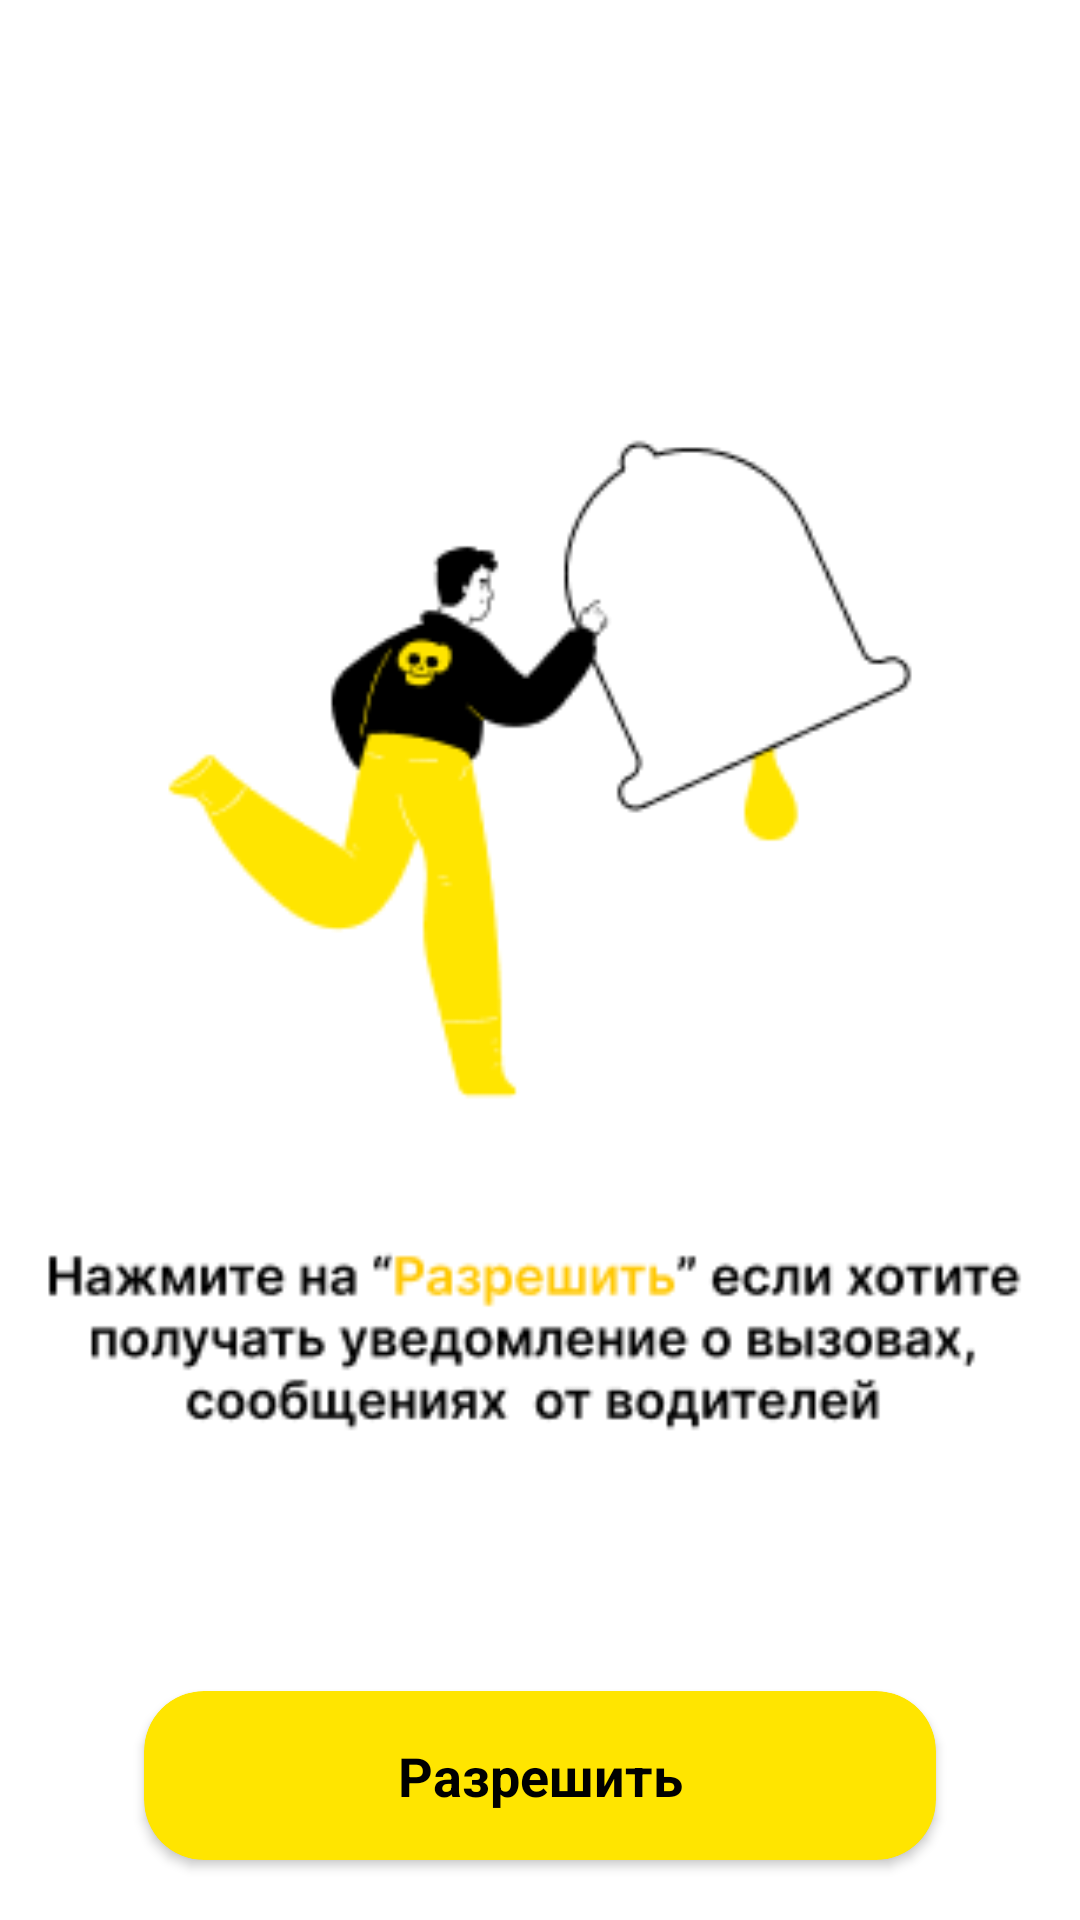

Produce the Android XML layout that renders to this screen, including the resource entries it uses.
<!-- AndroidManifest.xml: application theme Theme.SpecialTaxi -->
<!-- res/layout/fragment_raz_1.xml -->
<?xml version="1.0" encoding="utf-8"?>
<androidx.constraintlayout.widget.ConstraintLayout xmlns:android="http://schemas.android.com/apk/res/android"
    android:layout_width="match_parent"
    android:layout_height="match_parent"
    android:background="@color/white"
    xmlns:app="http://schemas.android.com/apk/res-auto">

    <ImageView
        android:id="@+id/location_img"
        android:layout_width="match_parent"
        android:layout_height="600dp"
        android:src="@drawable/add3"
        app:layout_constraintEnd_toEndOf="parent"
        app:layout_constraintStart_toStartOf="parent"
        app:layout_constraintTop_toTopOf="parent" />

    <androidx.cardview.widget.CardView
        android:id="@+id/raz1_button"
        android:layout_width="match_parent"
        android:layout_height="wrap_content"
        android:layout_marginHorizontal="48dp"
        android:layout_marginBottom="20dp"
        android:backgroundTint="#FFE500"
        android:visibility="visible"
        app:cardCornerRadius="20dp"
        app:layout_constraintBottom_toBottomOf="parent">

        <androidx.constraintlayout.widget.ConstraintLayout
            android:layout_width="match_parent"
            android:layout_height="match_parent"
            android:padding="16dp">

            <TextView
                android:id="@+id/location_text"
                android:layout_width="wrap_content"
                android:layout_height="wrap_content"
                android:text="Разрешить"
                android:textColor="@color/black"
                android:textSize="18sp"
                android:textStyle="bold"
                android:visibility="visible"
                app:layout_constraintBottom_toBottomOf="parent"
                app:layout_constraintEnd_toEndOf="parent"
                app:layout_constraintStart_toStartOf="parent"
                app:layout_constraintTop_toTopOf="parent" />

        </androidx.constraintlayout.widget.ConstraintLayout>
    </androidx.cardview.widget.CardView>
</androidx.constraintlayout.widget.ConstraintLayout>
<!-- resources referenced by this layout -->
<resources>
  <!-- drawable add3: png bitmap (drawable, 15288 bytes) -->
  <style name="Theme.SpecialTaxi" parent="Theme.MaterialComponents.DayNight.NoActionBar">
          
          <item name="colorPrimary">@color/purple_500</item>
          <item name="colorPrimaryVariant">@color/purple_700</item>
          <item name="colorOnPrimary">@color/white</item>
          
          <item name="colorSecondary">@color/teal_200</item>
          <item name="colorSecondaryVariant">@color/teal_700</item>
          <item name="colorOnSecondary">@color/black</item>
          
          <item name="android:statusBarColor">?attr/colorPrimaryVariant</item>
          
      </style>
  <!-- not gathered from this repository: default colours our renderer supplied (Android Studio template values) -->
  <color name="purple_500">#FF6200EE</color>
  <color name="purple_700">#FF3700B3</color>
  <color name="teal_200">#FF03DAC5</color>
  <color name="teal_700">#FF018786</color>
  <color name="black">#FF000000</color>
  <color name="white">#FFFFFFFF</color>
</resources>
